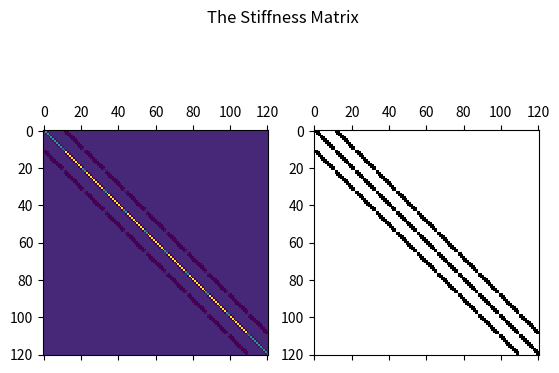
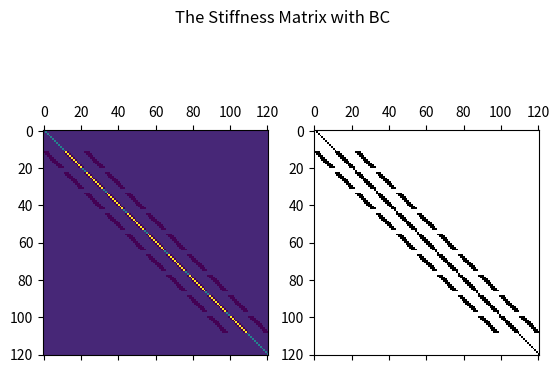

Recreate these plots in Python, in order. (Note: this script raises an exception after producing the figures.)
#!/usr/bin/env python3
# -*- coding: utf-8 -*-
# Solves Poission 2D equation using Finite element method
# This is the MAin file. 
#
#  Problem description:
#
#    The PDE is defined for 0 < x < 1, 0 < y < 1:
#      - uxx - uyy = f(x)
#    with boundary conditions
#      u(0,y) = 0,
#      u(1,y) = 0,
#      u(x,0) = 0,
#      u(x,1) = 0.
#
#    The exact solution is:
#      exact(x) = x * ( 1 - x ) * y * ( 1 - y ).
#    The right hand side f(x) is:
#      f(x) = 2 * x * ( 1 - x ) + 2 * y * ( 1 - y )
#
#  Modified: Q1 instead using P1 in the pervious code. 
#    The unit square is divided into N by N squares.  Bilinear finite 
#    element basis functions are defined, and the solution is sought as a
#    piecewise linear combination of these basis functions.
#
# Author: Maged Shaaban 
# [email redacted]
#

import numpy as np
import matplotlib.pyplot as plt
import scipy.linalg as la

from mpl_toolkits.mplot3d import Axes3D
from matplotlib import cm
from matplotlib.ticker import LinearLocator, FormatStrFormatter

element_linear_num = 10 
node_linear_num = element_linear_num + 1
element_num = element_linear_num * element_linear_num
node_num = node_linear_num * node_linear_num

a = 0
b = 1.0

grid = np.linspace ( a, b, node_linear_num )

print( '' )
print( '  Nodes along x axis:' )
print( '' )

#
# to be modified from 1 to node_linear_num+1 wich gives 1,2,3,4,...
#
for i in range ( 0, node_linear_num ):
   print( '  %d  %f' %( i, grid[i] ) )

#
#  Set up a quadrature rule.
#  This rule is defined on the reference interval [0,1].
#
quad_num = 3

quad_point = np.array (( \
    0.112701665379258311482073460022, \
    0.5, \
    0.887298334620741688517926539978 ) )

quad_weight = np.array (( \
    5.0 / 18.0, \
    8.0 / 18.0, \
    5.0 / 18.0 ))
#
#  x and y for each node.
#
x = np.zeros( node_linear_num * node_linear_num)  
y = np.zeros( node_linear_num * node_linear_num)  

v = 0
for j in range (0, node_linear_num):   
   for i in range (0, node_linear_num):              
       x[v]= grid[i]
       y[v] = grid[j]
       v = v + 1

#
# The RHS function f(x)
#
def rhs_fn(x, y):

  value = 2.0 * x * ( 1.0 - x ) + 2.0 * y * ( 1.0 - y )
  return value

#
# Memory allocation.
#
A = np.zeros((node_num, node_num ))
rhs = np.zeros(node_num)

for ex in range ( 0, element_linear_num ):

   w = ex
   e = ex + 1

   xw = grid[w]
   xe = grid[e]
   
   for ey in range ( 0, element_linear_num ):

     s = ey
     n = ey + 1

     ys = grid[s]
     yn = grid[n]
           
     sw =   ey       * node_linear_num + ex
     se =   ey       * node_linear_num + ex + 1
     
     nw = ( ey + 1 ) * node_linear_num + ex
     ne = ( ey + 1 ) * node_linear_num + ex + 1
#
#  The 2D quadrature rule is the 'product' of X and Y copies of the 1D rule.
#
     for qx in range (0, quad_num):      
         xq = xw + quad_point[qx] * (xe - xw)
         
         for qy in range(0,quad_num):
             yq = ys + quad_point[qy] * (yn - ys)
             wq = quad_weight[qx] * quad_weight[qy] * (xe - xw) * (yn - ys)     
#
#  Evaluate all four basis functions, and their X and Y derivatives.
#
             vsw  = ( xe - xq ) / ( xe - xw ) * ( yn - yq ) / ( yn - ys )
             vswx = (    -1.0 ) / ( xe - xw ) * ( yn - yq ) / ( yn - ys )
             vswy = ( xe - xq ) / ( xe - xw ) * (    -1.0 ) / ( yn - ys )

             vse  = ( xq - xw ) / ( xe - xw ) * ( yn - yq ) / ( yn - ys )
             vsex = ( 1.0     ) / ( xe - xw ) * ( yn - yq ) / ( yn - ys )
             vsey = ( xq - xw ) / ( xe - xw ) * (    -1.0 ) / ( yn - ys )
              
             vnw  = ( xe - xq ) / ( xe - xw ) * ( yq - ys ) / ( yn - ys ) 
             vnwx = (    -1.0 ) / ( xe - xw ) * ( yq - ys ) / ( yn - ys ) 
             vnwy = ( xe - xq ) / ( xe - xw ) * ( 1.0     ) / ( yn - ys ) 
              
             vne  = ( xq - xw ) / ( xe - xw ) * ( yq - ys ) / ( yn - ys )
             vnex = ( 1.0     ) / ( xe - xw ) * ( yq - ys ) / ( yn - ys )
             vney = ( xq - xw ) / ( xe - xw ) * ( 1.0     ) / ( yn - ys )
#   
#  Compute contributions to the stiffness matrix.
#
             A[sw,sw] = A[sw,sw] + wq * ( vswx * vswx + vswy * vswy )
             A[sw,se] = A[sw,se] + wq * ( vswx * vsex + vswy * vsey )
             A[sw,nw] = A[sw,nw] + wq * ( vswx * vnwx + vswy * vnwy )
             A[sw,ne] = A[sw,ne] + wq * ( vswx * vnex + vswy * vney )
             rhs[sw]   = rhs[sw] + wq *   vsw  * rhs_fn ( xq, yq )
             
             A[se,sw] = A[se,sw] + wq * ( vsex * vswx + vsey * vswy )
             A[se,se] = A[se,se] + wq * ( vsex * vsex + vsey * vsey )
             A[se,nw] = A[se,nw] + wq * ( vsex * vnwx + vsey * vnwy )
             A[se,ne] = A[se,ne] + wq * ( vsex * vnex + vsey * vney )
             rhs[se]   = rhs[se] + wq *   vse  * rhs_fn ( xq, yq )
              
             A[nw,sw] = A[nw,sw] + wq * ( vnwx * vswx + vnwy * vswy )
             A[nw,se] = A[nw,se] + wq * ( vnwx * vsex + vnwy * vsey )
             A[nw,nw] = A[nw,nw] + wq * ( vnwx * vnwx + vnwy * vnwy )
             A[nw,ne] = A[nw,ne] + wq * ( vnwx * vnex + vnwy * vney )
             rhs[nw]   = rhs[nw] + wq *   vnw  * rhs_fn ( xq, yq )
              
             A[ne,sw] = A[ne,sw] + wq * ( vnex * vswx + vney * vswy )
             A[ne,se] = A[ne,se] + wq * ( vnex * vsex + vney * vsey )
             A[ne,nw] = A[ne,nw] + wq * ( vnex * vnwx + vney * vnwy )
             A[ne,ne] = A[ne,ne] + wq * ( vnex * vnex + vney * vney )
             rhs[ne]   = rhs[ne] + wq *   vne  * rhs_fn( xq, yq )     
     
        
#
#to plot the mass matrix 
#             
fig, (ax1, ax2) = plt.subplots(1, 2)
fig.suptitle('The Stiffness Matrix')
ax1.matshow(A)
ax2.spy(A)
plt.show()

#
#  Modify the linear system to enforce the boundary conditions where
#  X = 0 or 1 or Y = 0 or 1.
#
v = 0
for j in range ( 0, node_linear_num ):
    for i in range ( 0, node_linear_num ):

      if ( i == 0 or i == node_linear_num - 1 or j == 0 or j == node_linear_num - 1 ):
        A[v,0:node_num] = 0.0
        A[v,v] = 1.0
        rhs[v] = 0.0

      v = v + 1
 

#
#  Solve the linear system.
#
u = la.solve(A, rhs)


def exact_fn(x, y):
  value = x * ( 1.0 - x ) * y * ( 1.0 - y )
  return value
    
u_exact = exact_fn(x, y)

#
#  Compare the solution and the error at the nodes.
#
print ( '' )
print ( '   Node    x         y              u               u_exact' )
print ( '' )
v = 0
for j in range ( 0, node_linear_num ):
     for i in range ( 0, node_linear_num ):
     
      print ( ' %4d  %8f  %8f  %14g  %14g' % ( v, x[v], y[v], u[v], u_exact[v] ) )
      v = v + 1
      
#to plot the mass matrix 
fig, (ax1, ax2) = plt.subplots(1, 2)
fig.suptitle('The Stiffness Matrix with BC')
ax1.matshow(A)
ax2.spy(A)
plt.show()




fig = plt.figure()
ax = fig.gca(projection='3d')
  
# Make data.
z =u
# Plot the surface.
surf = ax.plot_trisurf(x, y, z, cmap=cm.Spectral,linewidth=0, antialiased=False)

# Customize the z axis.
ax.zaxis.set_major_locator(LinearLocator(10))
ax.zaxis.set_major_formatter(FormatStrFormatter('%.02f'))

# Add a color bar which maps values to colors.
fig.colorbar(surf, shrink=0.7, aspect=9)
plt.title('The solution $U$')  
plt.show()

from matplotlib.colors import LogNorm

x_list = x
y_list = y
z_list = u
N = int(len(u) ** .5)
z = u.reshape(N, N)
plt.title('The solution $u$ from above')
plt.imshow(z, extent=(np.amin(x_list),
                      np.amax(x_list),
                      np.amin(y_list),
                      np.amax(y_list)),
        norm=LogNorm(), aspect='auto')
#plt.colorbar()
plt.show()



#############################
#
# The Exact solution 
#

fig = plt.figure()
ax = fig.gca(projection='3d')
  
## Make data.
z = u_exact
#############################
#
# The Exact solution 
#
# Plot the surface.
surf = ax.plot_trisurf(x, y, z, cmap=cm.Spectral,linewidth=0, antialiased=False)

# Customize the z axis.
ax.zaxis.set_major_locator(LinearLocator(10))
ax.zaxis.set_major_formatter(FormatStrFormatter('%.02f'))

# Add a color bar which maps values to colors.
fig.colorbar(surf, shrink=0.7, aspect=9)
plt.title('The exact solution $U_{exact}$')
plt.show()


#
#  Terminate.
#
print ( '' )
print ( '  Normal end of execution.' )
